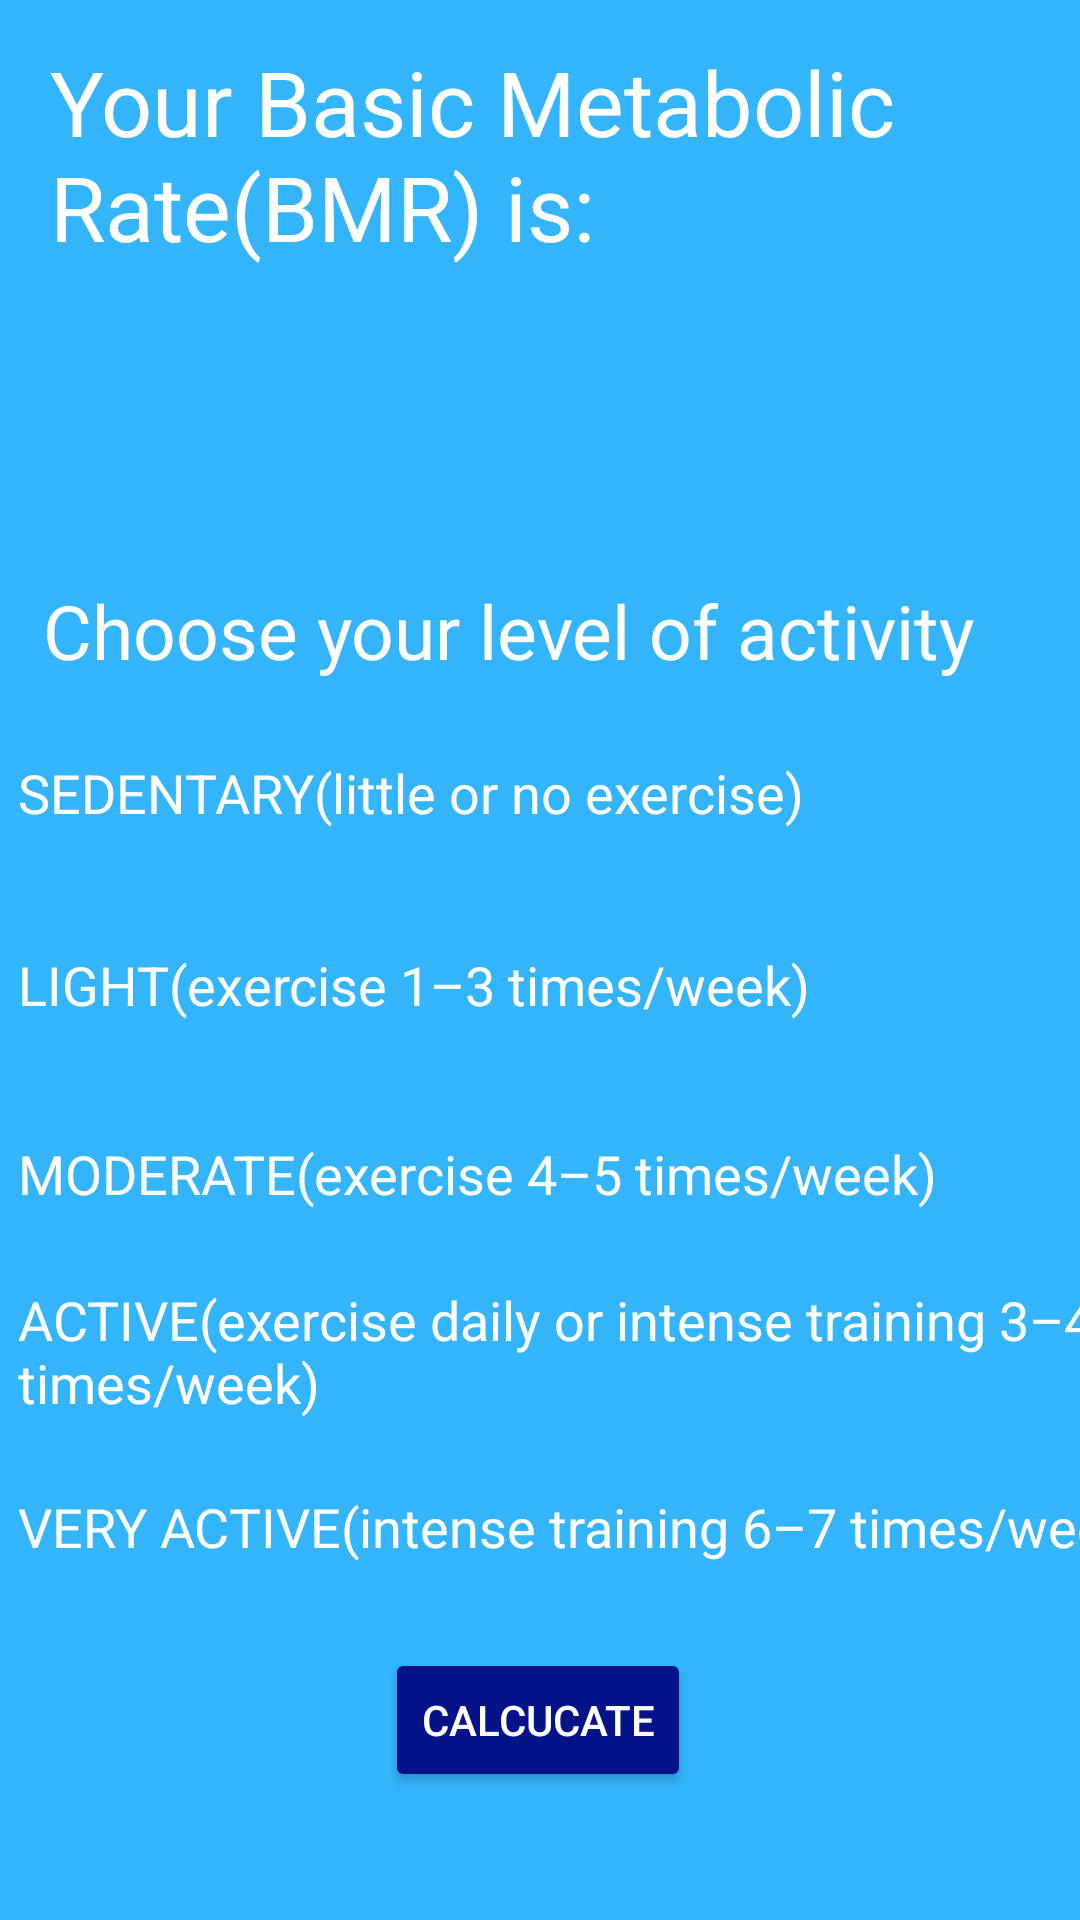

Here is an Android app screen rendered from its layout file. Give the layout XML and the strings, colors and styles it references.
<!-- AndroidManifest.xml: application theme Theme.SuperCalories -->
<!-- res/layout/activity_calculated_bmr.xml -->
<?xml version="1.0" encoding="utf-8"?>
<androidx.constraintlayout.widget.ConstraintLayout xmlns:android="http://schemas.android.com/apk/res/android"
    xmlns:app="http://schemas.android.com/apk/res-auto"
    xmlns:tools="http://schemas.android.com/tools"
    android:layout_width="match_parent"
    android:layout_height="match_parent"
    android:background="#34B5FB">

    <TextView
        android:id="@+id/BMRInfoLabel"
        android:layout_width="329dp"
        android:layout_height="98dp"
        android:text="@string/BMRInfo_text"
        android:textColor="#FFFFFF"
        android:textSize="30sp"
        app:layout_constraintBottom_toBottomOf="parent"
        app:layout_constraintEnd_toEndOf="parent"
        app:layout_constraintHorizontal_bias="0.536"
        app:layout_constraintStart_toStartOf="parent"
        app:layout_constraintTop_toTopOf="parent"
        app:layout_constraintVertical_bias="0.025" />

    <TextView
        android:id="@+id/caloriesTextView"
        android:layout_width="275dp"
        android:layout_height="88dp"
        android:textColor="#FFFFFF"
        android:textSize="40sp"
        app:layout_constraintBottom_toTopOf="@id/activityRadioGroup"
        app:layout_constraintEnd_toEndOf="parent"
        app:layout_constraintStart_toStartOf="parent"
        app:layout_constraintTop_toTopOf="parent"
        app:layout_constraintVertical_bias="0.507" />

    <TextView
        android:id="@+id/activityChooserLabel"
        android:layout_width="335dp"
        android:layout_height="56dp"
        android:text="@string/chooseLevel_text"
        android:textColor="#FFFFFF"
        android:textSize="25sp"
        app:layout_constraintBottom_toBottomOf="parent"
        app:layout_constraintEnd_toEndOf="parent"
        app:layout_constraintHorizontal_bias="0.578"
        app:layout_constraintStart_toStartOf="parent"
        app:layout_constraintTop_toTopOf="parent"
        app:layout_constraintVertical_bias="0.331" />

    <RadioGroup
        android:id="@+id/activityRadioGroup"
        android:layout_width="413dp"
        android:layout_height="317dp"
        app:layout_constraintBottom_toBottomOf="parent"
        app:layout_constraintEnd_toEndOf="parent"
        app:layout_constraintStart_toStartOf="parent"
        app:layout_constraintTop_toTopOf="parent"
        app:layout_constraintVertical_bias="0.722">

        <RadioButton
            android:id="@+id/SedentaryActivityRadioBtn"
            android:layout_width="match_parent"
            android:layout_height="62dp"
            android:buttonTint="@color/background_blue"
            android:text="@string/sedentary_activity"
            android:textColor="#FFFFFF"
            android:textSize="18sp" />

        <RadioButton
            android:id="@+id/LightActivityRadioBtn"
            android:layout_width="match_parent"
            android:layout_height="66dp"
            android:buttonTint="@color/background_blue"
            android:text="@string/light_activity"
            android:textColor="#FFFFFF"
            android:textSize="18sp" />

        <RadioButton
            android:id="@+id/ModerateActivityRadioBtn"
            android:layout_width="match_parent"
            android:layout_height="60dp"
            android:buttonTint="@color/background_blue"
            android:text="@string/moderate_activity"
            android:textColor="#FFFFFF"
            android:textSize="18sp" />

        <RadioButton
            android:id="@+id/ActiveActivityRadioBtn"
            android:layout_width="match_parent"
            android:layout_height="58dp"
            android:buttonTint="@color/background_blue"
            android:text="@string/active_activity"
            android:textColor="#FFFFFF"
            android:textSize="18sp" />

        <RadioButton
            android:id="@+id/VeryActiveActivityRadioBtn"
            android:layout_width="match_parent"
            android:layout_height="59dp"
            android:buttonTint="@color/background_blue"
            android:text="@string/veryActive_activity"
            android:textColor="#FFFFFF"
            android:textSize="18sp" />
    </RadioGroup>

    <Button
        android:id="@+id/button"
        android:layout_width="wrap_content"
        android:layout_height="wrap_content"
        android:backgroundTint="@color/background_blue"
        android:onClick="calculateDifferentCases"
        android:text="@string/calculate_button"
        android:textColor="#FFFFFF"
        app:layout_constraintBottom_toBottomOf="parent"
        app:layout_constraintEnd_toEndOf="parent"
        app:layout_constraintHorizontal_bias="0.498"
        app:layout_constraintStart_toStartOf="parent"
        app:layout_constraintTop_toTopOf="parent"
        app:layout_constraintVertical_bias="0.928" />

</androidx.constraintlayout.widget.ConstraintLayout>
<!-- resources referenced by this layout -->
<resources>
  <color name="background_blue">#051288</color>
  <string name="BMRInfo_text">Your Basic Metabolic Rate(BMR) is:</string>
  <string name="active_activity">ACTIVE(exercise daily or intense training 3–4 times/week)</string>
  <string name="calculate_button">Calcucate</string>
  <string name="chooseLevel_text">Choose your level of activity</string>
  <string name="light_activity">LIGHT(exercise 1–3 times/week)</string>
  <string name="moderate_activity">MODERATE(exercise 4–5 times/week)</string>
  <string name="sedentary_activity">SEDENTARY(little or no exercise)</string>
  <string name="veryActive_activity">VERY ACTIVE(intense training 6–7 times/week)</string>
  <style name="Theme.SuperCalories" parent="Theme.MaterialComponents.DayNight.DarkActionBar">
          
          <item name="colorPrimary">@color/purple_500</item>
          <item name="colorPrimaryVariant">@color/purple_700</item>
          <item name="colorOnPrimary">@color/white</item>
          
          <item name="colorSecondary">@color/teal_200</item>
          <item name="colorSecondaryVariant">@color/teal_700</item>
          <item name="colorOnSecondary">@color/black</item>
          
          <item name="android:statusBarColor">?attr/colorPrimaryVariant</item>
          
      </style>
  <color name="purple_500">#FF6200EE</color>
  <color name="purple_700">#FF3700B3</color>
  <color name="white">#FFFFFFFF</color>
  <color name="teal_200">#FF03DAC5</color>
  <color name="teal_700">#FF018786</color>
  <color name="black">#FF000000</color>
</resources>
